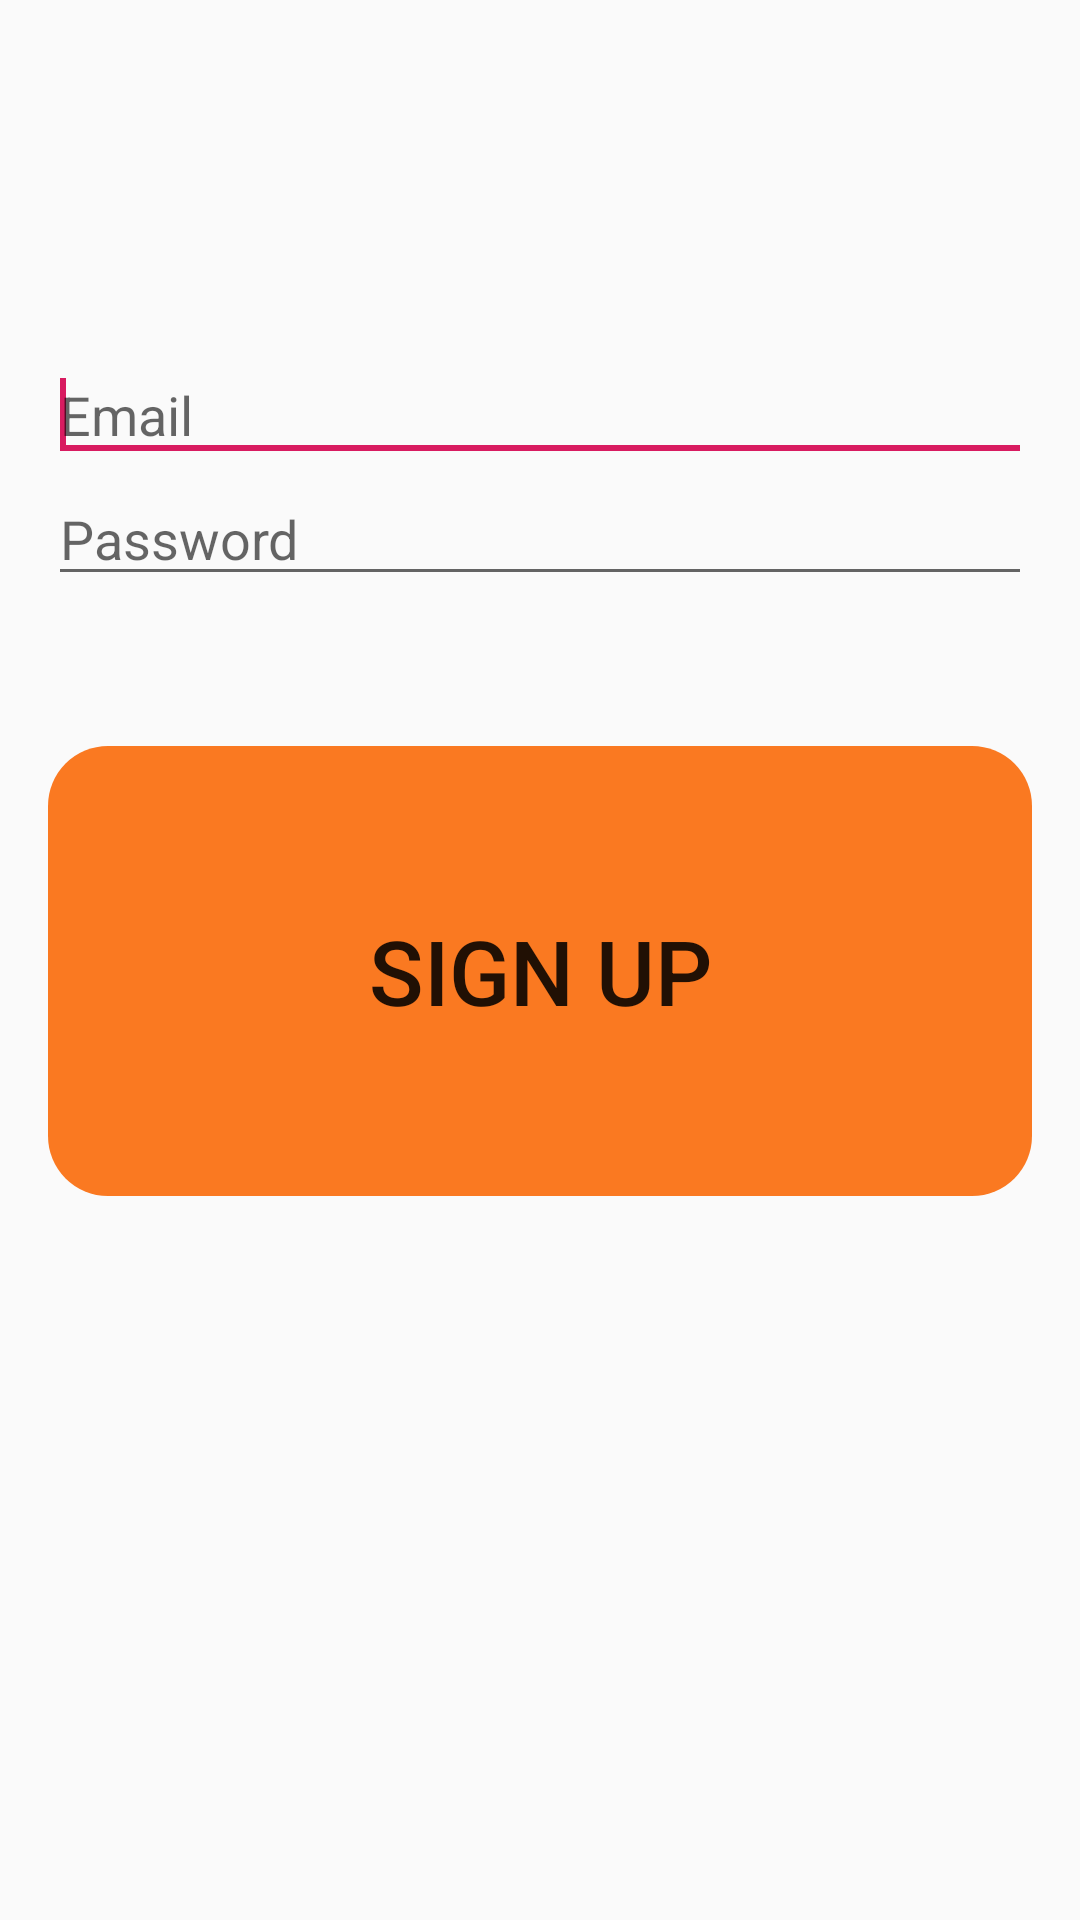

Here is an Android app screen rendered from its layout file. Give the layout XML and the strings, colors and styles it references.
<!-- AndroidManifest.xml: application theme AppTheme -->
<!-- res/layout/activity_sign_up.xml -->
<?xml version="1.0" encoding="utf-8"?>
<RelativeLayout xmlns:android="http://schemas.android.com/apk/res/android"
    xmlns:tools="http://schemas.android.com/tools"
    android:layout_width="match_parent"
    android:layout_height="match_parent"
    android:paddingBottom="16dp"
    android:paddingLeft="16dp"
    android:paddingRight="16dp"
    android:paddingTop="16dp"
    tools:context=".SignUpActivity" >

    <EditText
        android:id="@+id/emailField"
        android:layout_width="match_parent"
        android:layout_height="wrap_content"
        android:layout_alignParentLeft="true"
        android:layout_centerHorizontal="true"
        android:layout_marginTop="100dp"
        android:ems="10"
        android:hint="@string/email_hint"
        android:inputType="textEmailAddress">

        <requestFocus />
    </EditText>

    <EditText
        android:id="@+id/passwordField"
        android:layout_width="match_parent"
        android:layout_height="wrap_content"
        android:layout_alignLeft="@+id/emailField"
        android:layout_below="@+id/emailField"
        android:ems="10"
        android:inputType="textPassword"
        android:hint="@string/password_hint" />

    <Button
        android:id="@+id/signupButton"
        android:layout_width="match_parent"
        android:layout_height="150dp"
        android:layout_below="@id/passwordField"
        android:layout_centerHorizontal="true"
        android:layout_marginTop="50dp"
        android:textSize="30dp"
        android:backgroundTint="@color/princeton_orange"
        android:background="@drawable/round_btn"
        android:text="@string/sign_up_button_label" />

</RelativeLayout>
<!-- resources referenced by this layout -->
<resources>
  <color name="princeton_orange">#FA7921</color>
  <!-- drawable round_btn (drawable) -->
  <?xml version="1.0" encoding="utf-8"?>
  <shape xmlns:android="http://schemas.android.com/apk/res/android"
      android:shape="rectangle">
      <corners android:radius="20dp" />
      <padding
          android:bottom="5dp"
          android:left="5dp"
          android:right="5dp"
          android:top="5dp" />
  </shape>
  <string name="email_hint">Email</string>
  <string name="password_hint">Password</string>
  <string name="sign_up_button_label">Sign Up</string>
  <style name="AppTheme" parent="Theme.AppCompat.Light.DarkActionBar">
          
          <item name="colorPrimary">@color/colorPrimary</item>
          <item name="colorPrimaryDark">@color/colorPrimaryDark</item>
          <item name="colorAccent">@color/colorAccent</item>
      </style>
  <color name="colorPrimary">#008577</color>
  <color name="colorPrimaryDark">#00574B</color>
  <color name="colorAccent">#D81B60</color>
</resources>
